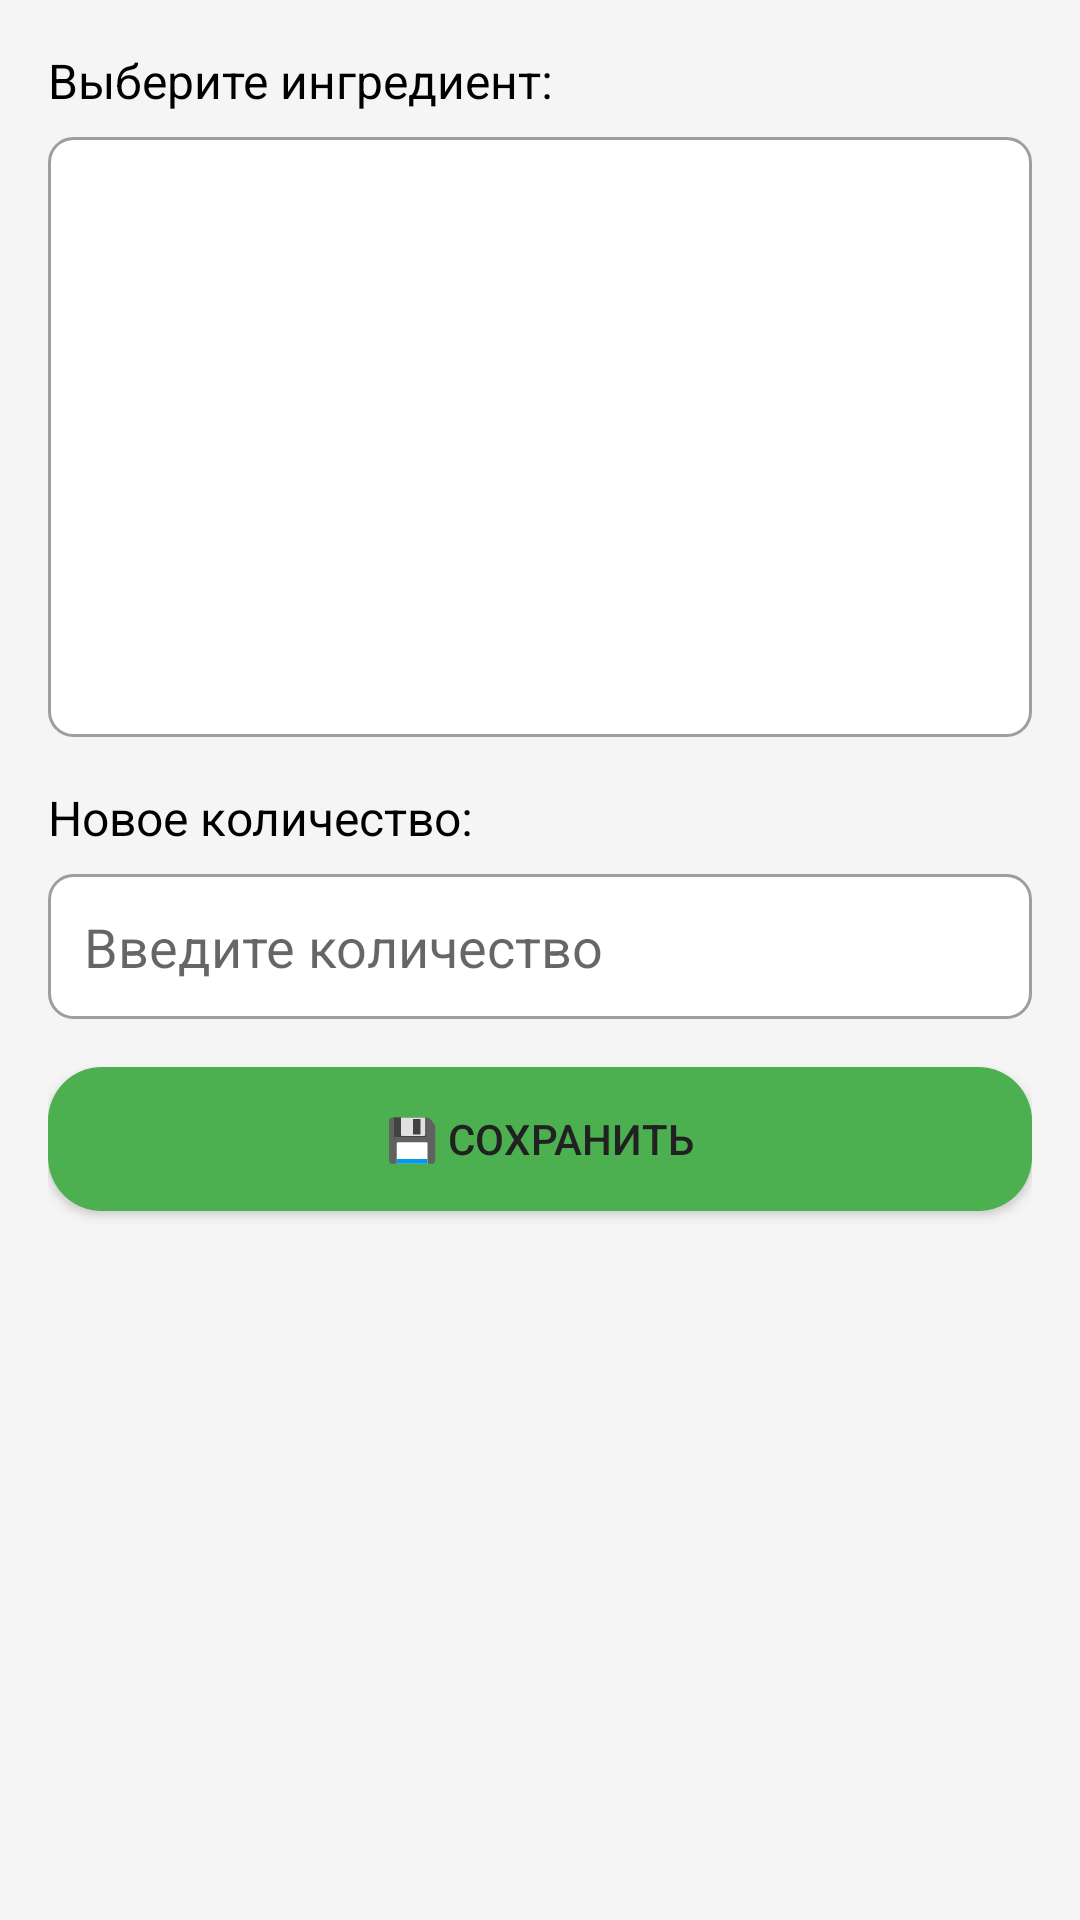

The Android layout XML behind this screen, and the referenced resources:
<!-- AndroidManifest.xml: application theme Theme.MenuManager -->
<!-- res/layout/dialog_adjust_ingredients.xml -->
<?xml version="1.0" encoding="utf-8"?>
<LinearLayout xmlns:android="http://schemas.android.com/apk/res/android"
    android:layout_width="match_parent"
    android:layout_height="wrap_content"
    android:orientation="vertical"
    android:padding="16dp">

    <TextView
        android:layout_width="wrap_content"
        android:layout_height="wrap_content"
        android:text="Выберите ингредиент:"
        android:textSize="16sp"
        android:textColor="@color/black"
        android:layout_marginBottom="8dp" />

    <ListView
        android:id="@+id/lvIngredients"
        android:layout_width="match_parent"
        android:layout_height="200dp"
        android:layout_marginBottom="16dp"
        android:background="@drawable/listview_background" />

    <TextView
        android:layout_width="wrap_content"
        android:layout_height="wrap_content"
        android:text="Новое количество:"
        android:textSize="16sp"
        android:textColor="@color/black"
        android:layout_marginBottom="8dp" />

    <EditText
        android:id="@+id/etQuantity"
        android:layout_width="match_parent"
        android:layout_height="wrap_content"
        android:hint="Введите количество"
        android:inputType="numberDecimal"
        android:background="@drawable/edittext_background"
        android:padding="12dp"
        android:layout_marginBottom="16dp" />

    <Button
        android:id="@+id/btnSaveAdjustment"
        android:layout_width="match_parent"
        android:layout_height="48dp"
        android:text="💾 Сохранить"
        android:background="@drawable/button_success" />

</LinearLayout>
<!-- resources referenced by this layout -->
<resources>
  <color name="black">#FF000000</color>
  <!-- drawable button_success (drawable) -->
  <?xml version="1.0" encoding="utf-8"?>
  <shape xmlns:android="http://schemas.android.com/apk/res/android">
      <solid android:color="@color/green" />
      <corners android:radius="18dp" />
  </shape>
  <!-- drawable edittext_background (drawable) -->
  <?xml version="1.0" encoding="utf-8"?>
  <shape xmlns:android="http://schemas.android.com/apk/res/android">
      <solid android:color="@android:color/white" />
      <corners android:radius="8dp" />
      <stroke
          android:width="1dp"
          android:color="@color/gray" />
      <padding
          android:left="12dp"
          android:top="12dp"
          android:right="12dp"
          android:bottom="12dp" />
  </shape>
  <!-- drawable listview_background (drawable) -->
  <?xml version="1.0" encoding="utf-8"?>
  <shape xmlns:android="http://schemas.android.com/apk/res/android">
      <solid android:color="@android:color/white" />
      <corners android:radius="8dp" />
      <stroke
          android:width="1dp"
          android:color="@color/gray" />
  </shape>
  <style name="Theme.MenuManager" parent="Theme.MaterialComponents.DayNight.NoActionBar">
          
          <item name="colorPrimary">@color/colorPrimary</item>
          <item name="colorPrimaryVariant">@color/colorPrimaryDark</item>
          <item name="colorOnPrimary">@android:color/white</item>
  
          
          <item name="colorSecondary">@color/colorAccent</item>
          <item name="colorSecondaryVariant">@color/colorAccent</item>
          <item name="colorOnSecondary">@android:color/black</item>
  
          
          <item name="android:statusBarColor" tools:targetApi="l">?attr/colorPrimaryVariant</item>
  
          
          <item name="android:windowBackground">@color/background</item>
  
          
          <item name="android:textColor">@color/text_primary</item>
          <item name="android:textColorSecondary">@color/text_secondary</item>
  
          
      </style>
  <color name="green">#4CAF50</color>
  <color name="gray">#9E9E9E</color>
  <color name="colorPrimary">@color/purple_500</color>
  <color name="colorPrimaryDark">@color/purple_700</color>
  <color name="colorAccent">@color/teal_200</color>
  <color name="background">#F5F5F5</color>
  <color name="text_primary">#212121</color>
  <color name="text_secondary">#757575</color>
  <color name="purple_500">#FF6200EE</color>
  <color name="purple_700">#FF3700B3</color>
  <color name="teal_200">#FF03DAC5</color>
</resources>
